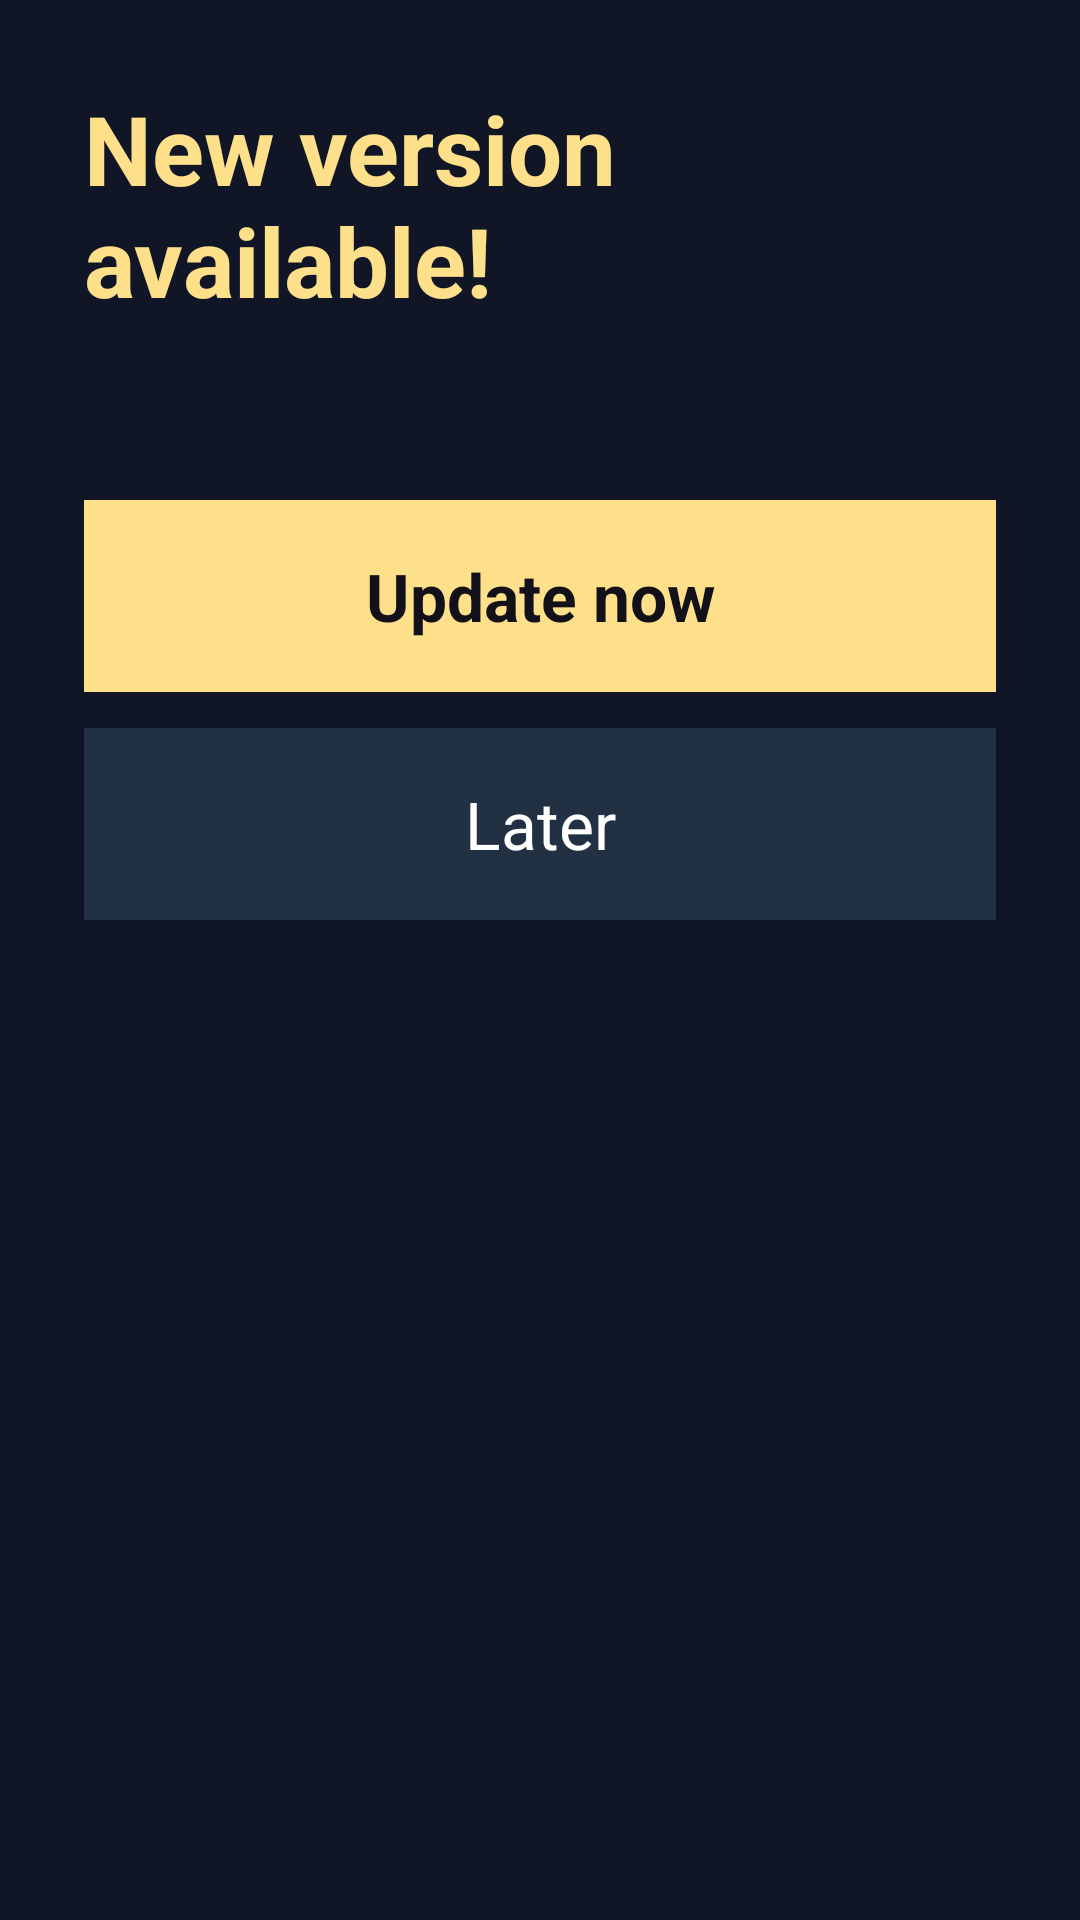

Reconstruct the res/layout file that produces this screen, plus the resources it refers to.
<!-- AndroidManifest.xml: application theme Theme.DontDie -->
<!-- res/layout/dialog_update.xml -->
<?xml version="1.0" encoding="utf-8"?>
<LinearLayout xmlns:android="http://schemas.android.com/apk/res/android"
    android:layout_width="560dp"
    android:layout_height="wrap_content"
    android:background="#F0121828"
    android:orientation="vertical"
    android:padding="28dp">

    <TextView
        android:id="@+id/update_title"
        android:layout_width="match_parent"
        android:layout_height="wrap_content"
        android:text="New version available!"
        android:textColor="#FFE08A"
        android:textSize="32sp"
        android:textStyle="bold" />

    <TextView
        android:id="@+id/update_notes"
        android:layout_width="match_parent"
        android:layout_height="wrap_content"
        android:layout_marginTop="12dp"
        android:textColor="#FFFFFF"
        android:textSize="18sp" />

    <Button
        android:id="@+id/update_now"
        android:layout_width="match_parent"
        android:layout_height="64dp"
        android:layout_marginTop="22dp"
        android:background="#FFE08A"
        android:focusable="true"
        android:nextFocusDown="@id/update_later"
        android:text="Update now"
        android:textAllCaps="false"
        android:textColor="#121018"
        android:textSize="22sp"
        android:textStyle="bold" />

    <Button
        android:id="@+id/update_later"
        android:layout_width="match_parent"
        android:layout_height="64dp"
        android:layout_marginTop="12dp"
        android:background="#223044"
        android:focusable="true"
        android:nextFocusUp="@id/update_now"
        android:text="Later"
        android:textAllCaps="false"
        android:textColor="#FFFFFF"
        android:textSize="22sp" />
</LinearLayout>
<!-- resources referenced by this layout -->
<resources>
  <style name="Theme.DontDie" parent="@android:style/Theme.NoTitleBar.Fullscreen">
          <item name="android:windowBackground">@android:color/black</item>
          <item name="android:colorBackground">@android:color/black</item>
          <item name="android:windowContentOverlay">@null</item>
          <item name="android:windowFullscreen">true</item>
      </style>
</resources>
